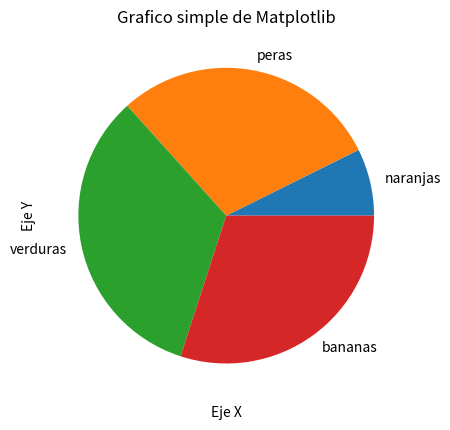

This figure's Python source:
import matplotlib.pyplot as plt

x=[1,2,3,4]
y=[11,44,50,45]
mylavels=["naranjas","peras","verduras","bananas"]

plt.pie(y,labels = mylavels)
plt.xlabel("Eje X")
plt.ylabel("Eje Y")
plt.title("Grafico simple de Matplotlib")
plt.show()